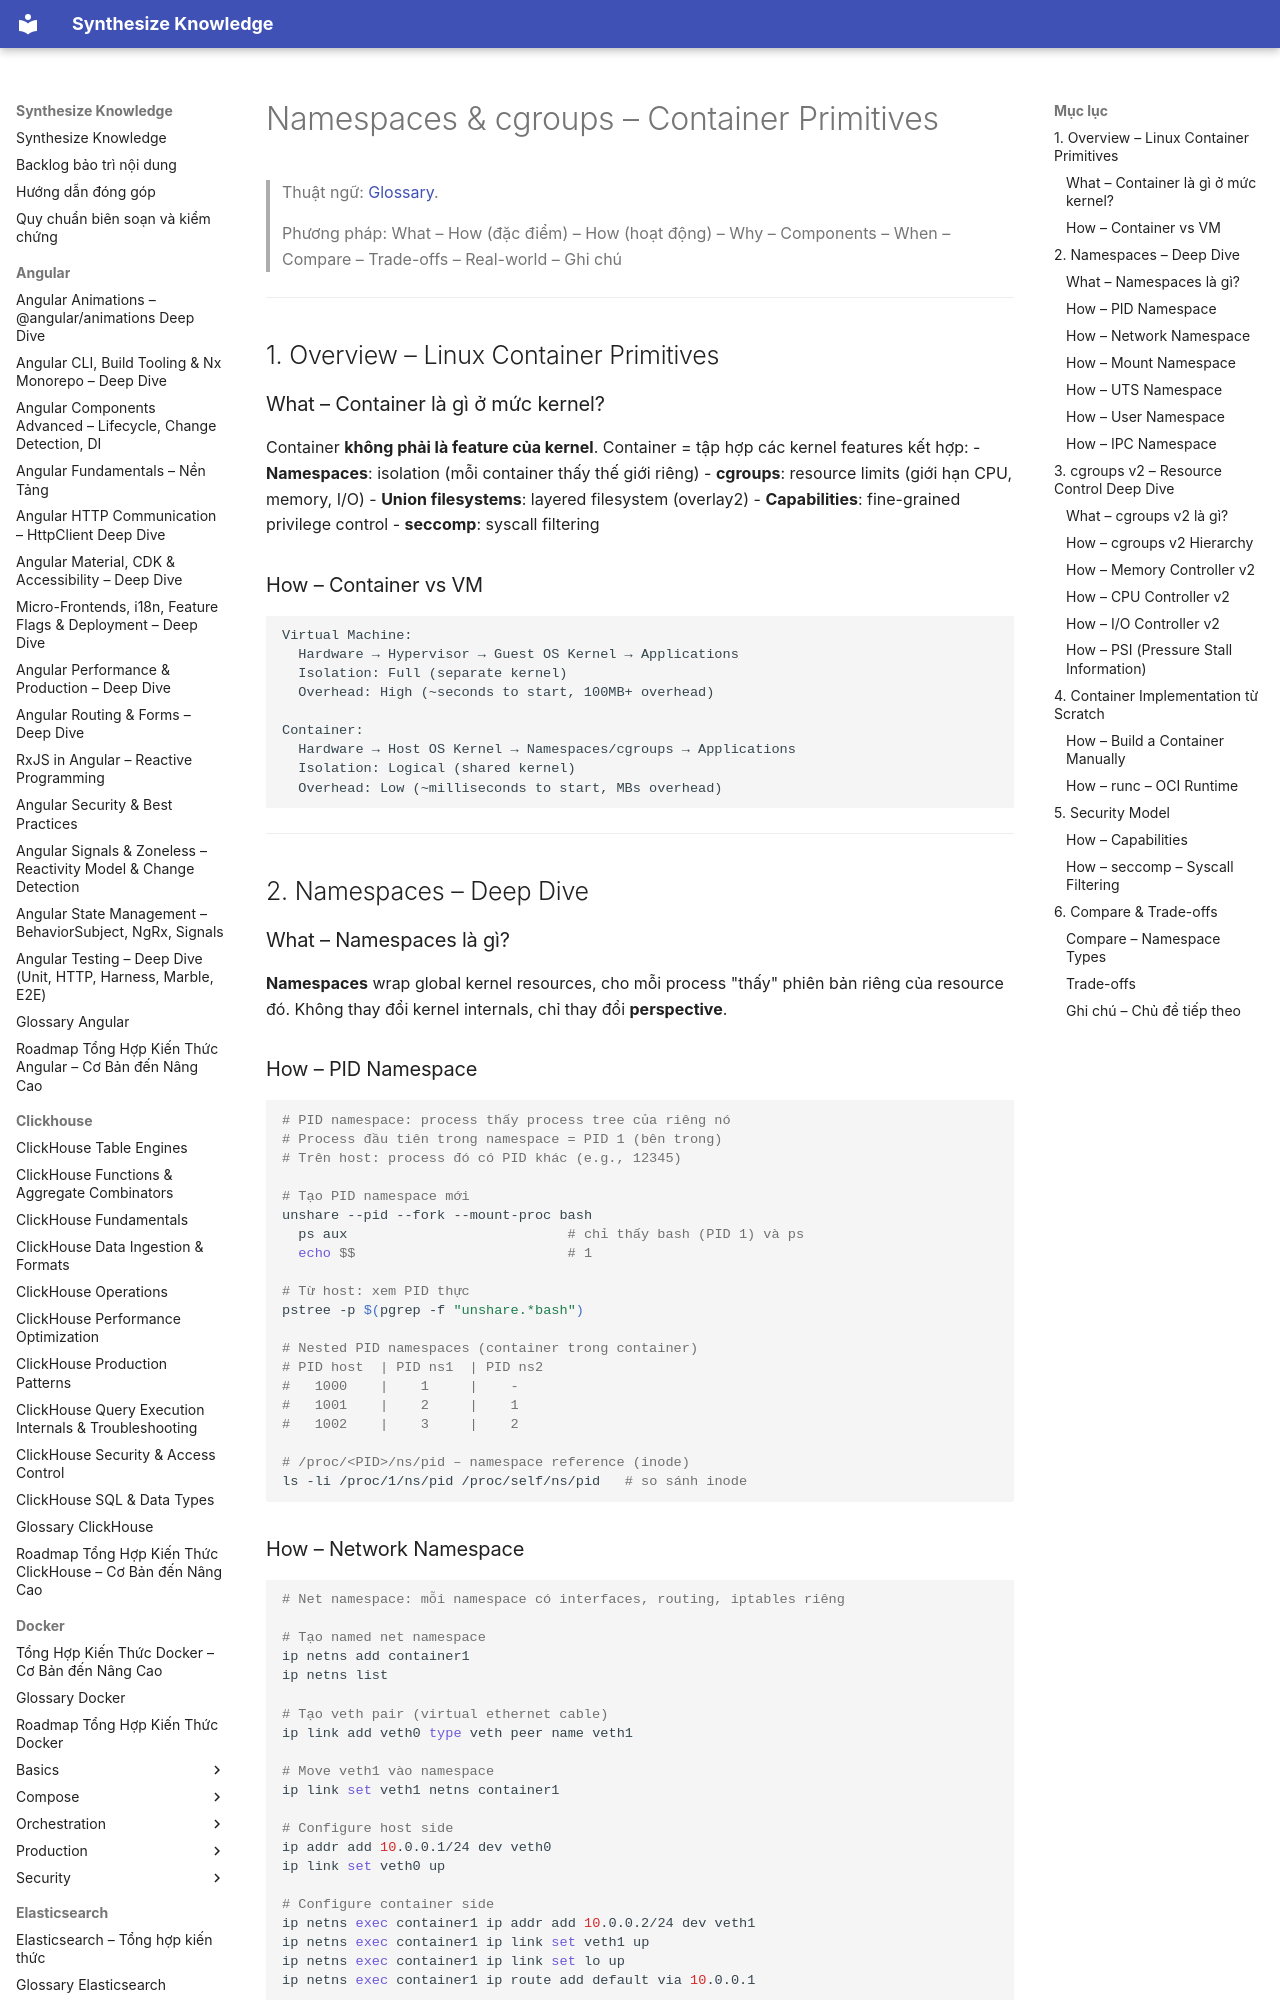

repository: hieutran2811/synthesize_knowledge · page: linux/containers/namespaces_cgroups/index.html · generator: mkdocs

---
title: "Namespaces & cgroups – Container Primitives"
topic: linux
level: mixed
review_status: needs_review
content_updated: null
last_verified: null
version_scope: "unspecified"
source_count: 1
---
# Namespaces & cgroups – Container Primitives

> Thuật ngữ: [Glossary](../glossary.md).

> Phương pháp: What – How (đặc điểm) – How (hoạt động) – Why – Components – When – Compare – Trade-offs – Real-world – Ghi chú

---

## 1. Overview – Linux Container Primitives

### What – Container là gì ở mức kernel?
Container **không phải là feature của kernel**. Container = tập hợp các kernel features kết hợp:
- **Namespaces**: isolation (mỗi container thấy thế giới riêng)
- **cgroups**: resource limits (giới hạn CPU, memory, I/O)
- **Union filesystems**: layered filesystem (overlay2)
- **Capabilities**: fine-grained privilege control
- **seccomp**: syscall filtering

### How – Container vs VM

```
Virtual Machine:
  Hardware → Hypervisor → Guest OS Kernel → Applications
  Isolation: Full (separate kernel)
  Overhead: High (~seconds to start, 100MB+ overhead)

Container:
  Hardware → Host OS Kernel → Namespaces/cgroups → Applications
  Isolation: Logical (shared kernel)
  Overhead: Low (~milliseconds to start, MBs overhead)
```

---

## 2. Namespaces – Deep Dive

### What – Namespaces là gì?
**Namespaces** wrap global kernel resources, cho mỗi process "thấy" phiên bản riêng của resource đó. Không thay đổi kernel internals, chỉ thay đổi **perspective**.

### How – PID Namespace

```bash
# PID namespace: process thấy process tree của riêng nó
# Process đầu tiên trong namespace = PID 1 (bên trong)
# Trên host: process đó có PID khác (e.g., 12345)

# Tạo PID namespace mới
unshare --pid --fork --mount-proc bash
  ps aux                           # chỉ thấy bash (PID 1) và ps
  echo $$                          # 1

# Từ host: xem PID thực
pstree -p $(pgrep -f "unshare.*bash")

# Nested PID namespaces (container trong container)
# PID host  | PID ns1  | PID ns2
#   1000    |    1     |    -
#   1001    |    2     |    1
#   1002    |    3     |    2

# /proc/<PID>/ns/pid – namespace reference (inode)
ls -li /proc/1/ns/pid /proc/self/ns/pid   # so sánh inode
```
